Run: headless pygame with SDL's dummy video driver; simulated clock (each Clock.tick advances the game by its frame time, no real sleeping); random seed 0; keys injected as events and as key.get_pressed() state; no mouse input.
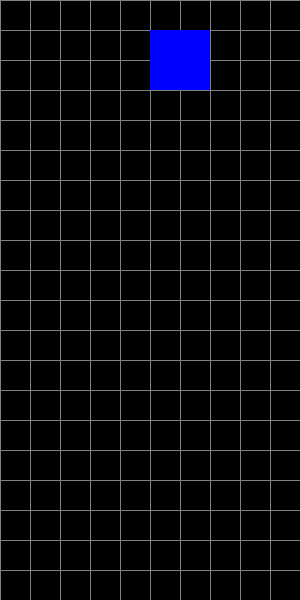
Frame 1 of 4 · flips 1–60 · no input
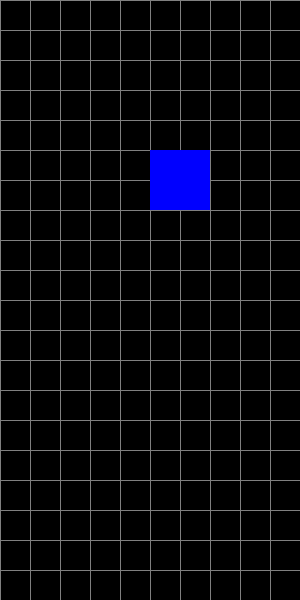
Frame 2 of 4 · flips 61–180 · tapped SPACE, RETURN · held RIGHT (→), D
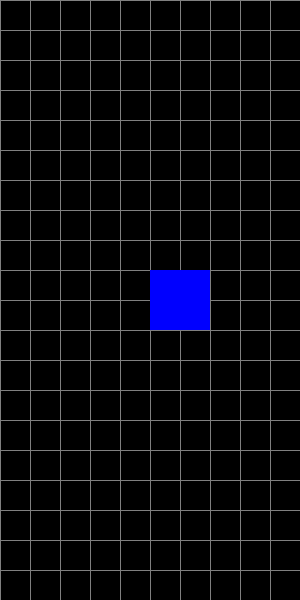
Frame 3 of 4 · flips 181–300 · held DOWN (↓), S
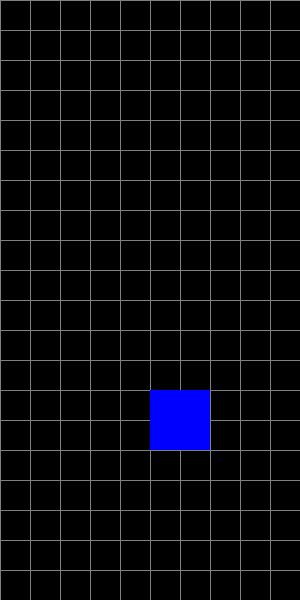
Frame 4 of 4 · flips 301–420 · held LEFT (←), A, UP (↑), W

The pygame program that drew these frames:

import pygame #NO TERMINAL COLOQUE "pip install pygame" E DEPOIS "python.exe -m pip install --upgrade pip"
import random

# Inicializa o Pygame
pygame.init()

# Definições básicas da tela
LARGURA = 300
ALTURA = 600
tela = pygame.display.set_mode((LARGURA, ALTURA))
pygame.display.set_caption("Tetris com Python")

# Definição de cores
PRETO = (0, 0, 0)
BRANCO = (255, 255, 255)
CINZA = (128, 128, 128)
VERMELHO = (255, 0, 0)
AZUL = (0, 0, 255)
VERDE = (0, 255, 0)

# Configuração da grade do tabuleiro
COLUNAS = 10
LINHAS = 20
TAMANHO_BLOCO = LARGURA // COLUNAS

# Peças do Tetris (formatos básicos)
PECAS = [
    [[1, 1, 1],
     [0, 1, 0]],
    [[0, 1, 1],
     [1, 1, 0]],
    [[1, 1, 0],
     [0, 1, 1]],
    [[1, 1],
     [1, 1]],
    [[1, 1, 1, 1]]
]

# Classe para representar uma peça do Tetris
class Peca:
    def __init__(self, matriz, x, y, cor):
        self.matriz = matriz
        self.x = x
        self.y = y
        self.cor = cor

    def desenhar(self):
        for i, linha in enumerate(self.matriz):
            for j, bloco in enumerate(linha):
                if bloco:
                    pygame.draw.rect(tela, self.cor, (self.x + j * TAMANHO_BLOCO, self.y + i * TAMANHO_BLOCO, TAMANHO_BLOCO, TAMANHO_BLOCO))

# Função para desenhar a grade
def desenhar_grade():
    for x in range(0, LARGURA, TAMANHO_BLOCO):
        pygame.draw.line(tela, CINZA, (x, 0), (x, ALTURA))
    for y in range(0, ALTURA, TAMANHO_BLOCO):
        pygame.draw.line(tela, CINZA, (0, y), (LARGURA, y))

# Criar peça inicial
peca_atual = Peca(random.choice(PECAS), LARGURA // 2, 0, random.choice([VERMELHO, AZUL, VERDE]))

# Variáveis de controle
tempo_queda = 0
TAXA_QUEDA = 500  # Milissegundos
pontuacao = 0
clock = pygame.time.Clock()

# Loop principal do jogo
rodando = True
while rodando:
    tela.fill(PRETO)
    desenhar_grade()
    peca_atual.desenhar()
    
    for evento in pygame.event.get():
        if evento.type == pygame.QUIT:
            rodando = False
    
    # Controle de tempo para movimentação automática da peça
    tempo_queda += clock.get_rawtime()
    if tempo_queda > TAXA_QUEDA:
        peca_atual.y += TAMANHO_BLOCO
        tempo_queda = 0
    
    pygame.display.flip()
    clock.tick(30)

# Encerra o Pygame
pygame.quit()
